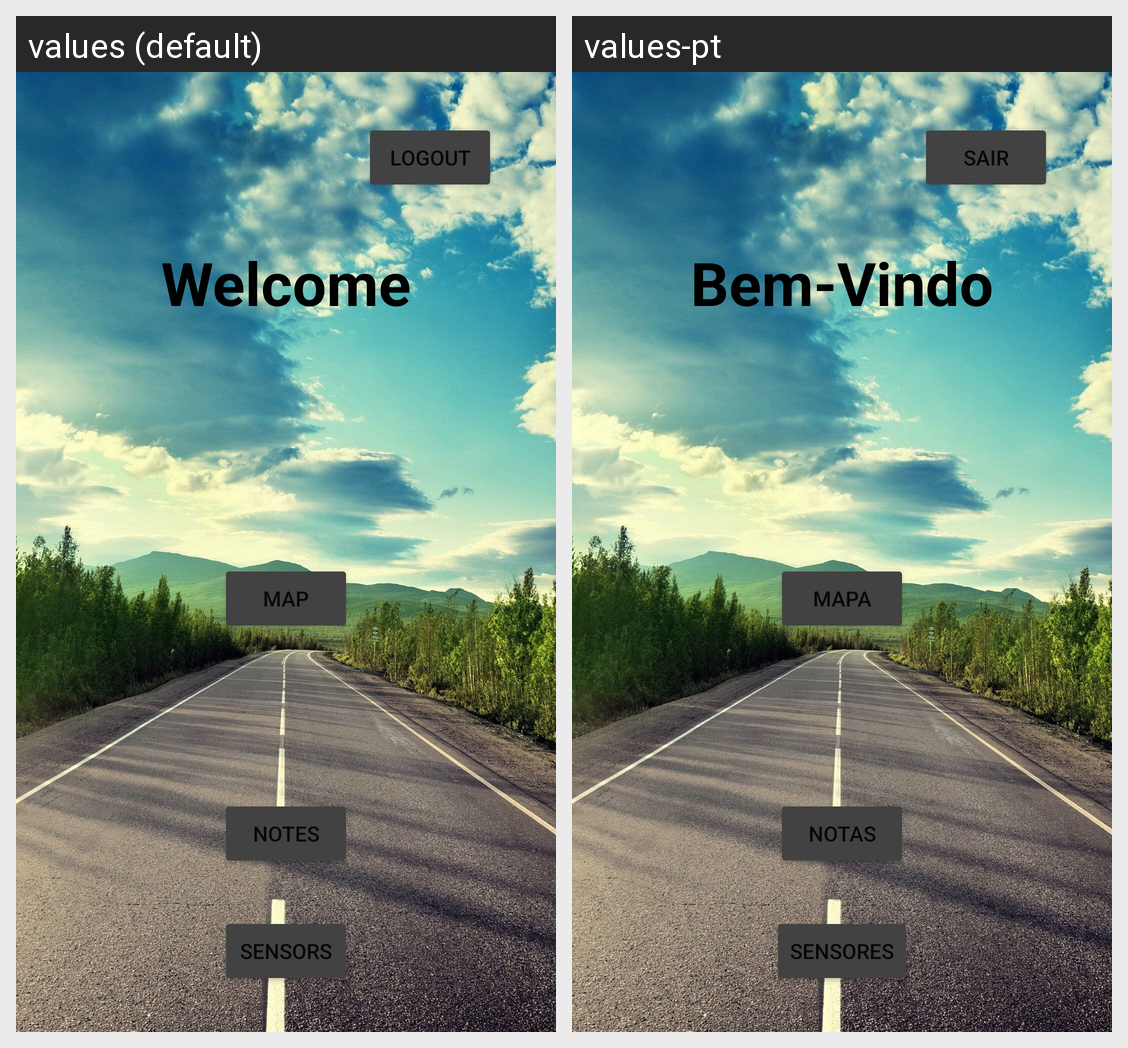

Translations of the strings shown on this Android screen, per locale in the grid:
Android screen res/layout/activity_menu_login.xml rendered under 2 locales, left to right: values (default), values-pt. Device: Nexus 5 (rendered at 1080×1920; each locale shown at half size, 540×960, under a caption strip naming it); theme Theme.CityProblems.
Strings drawn on this screen, with the default value and each locale's value (text and hints the layout hard-codes, and strings that could not be matched under every locale, appear in the picture but are not listed):

welcomeUserLoged
  values: Welcome
  values-pt: Bem-Vindo

mapa
  values: Map
  values-pt: Mapa

notes
  values: Notes
  values-pt: Notas

logout
  values: Logout
  values-pt: Sair

sensors
  values: Sensors
  values-pt: Sensores
